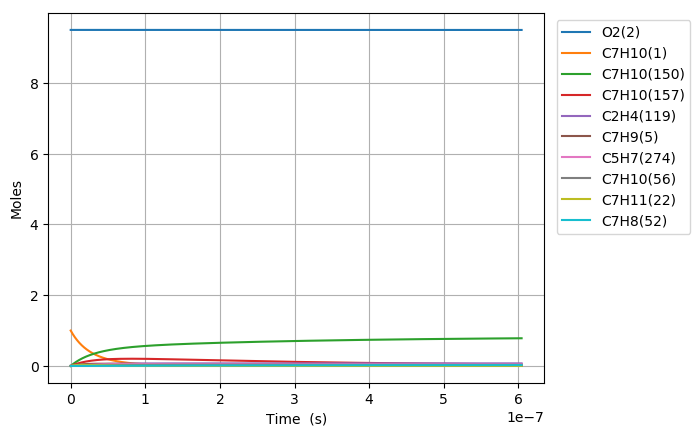

The data file committed next to this chart (first rows):
Time (s), Volume (m^3), N2, Ar, He, Ne, C7H10(1), O2(2), C7H10(21), C7H9(5), C7H11(22), S(68), C7H9O2(58), C7H10(18), C7H10(157), C7H9O2(57), S(82), S(87), C7H8(52), C7H10(150), C7H10(56), S(211), S(207), C7H8(271)
0.0, 0.3816, 76.95, 0.0, 0.0, 0.0, 1.0, 9.5, 0.0, 0.0, 0.0, 0.0, 0.0, 0.0, 0.0, 0.0, 0.0, 0.0, 0.0, 0.0, 0.0, 0.0, 0.0, 0.0
1.3007693525633871e-23, 0.3816, 76.95, 0.0, 0.0, 0.0, 1, 9.5, 8.4902520586733099e-18, 6.9025411754826874e-17, 6.9025411754828255e-17, 2.6323860986222177e-30, 2.6323853721583335e-30, 3.5762955788838855e-16, 3.9468159812744223e-27, 1.4331288988660389e-30, 3.2668148697132841e-44, 6.4260878087218596e-49, 4.6334361363402364e-48, 7.9180584464027179e-27, 1.9870698764612745e-32, 3.5570417201977845e-44, 9.0540884343796531e-49, 7.8678081390577378e-65
3.642154187177484e-23, 0.3816, 76.95, 0.0, 0.0, 0.0, 1, 9.5, 2.3772705764285252e-17, 1.9327115291350188e-16, 1.9327115291351026e-16, 1.5899612035662438e-29, 1.5899603411085303e-29, 1.0013627620481328e-15, 2.3838768526115727e-26, 8.6560985489496785e-30, 3.8783571367988198e-43, 7.6290514466032382e-48, 7.0020486918581555e-47, 4.7825073014704007e-26, 1.2001902053825401e-31, 4.2229034321858692e-43, 1.0749013748486927e-47, 2.218847780945297e-63
8.324923856405678e-23, 0.3816, 76.95, 0.0, 0.0, 0.0, 1, 9.5, 5.4337613175509072e-17, 4.4176263523079834e-16, 4.4176263523083872e-16, 7.6549787747697686e-29, 7.6549703071132534e-29, 2.2888291702102014e-15, 1.1477340872373345e-25, 4.1675388376006482e-29, 3.8077824349613234e-42, 7.4902479501103679e-47, 7.5324844683172457e-46, 2.3025713959786493e-25, 5.7783992007483411e-31, 4.1460366855802823e-42, 1.0553445352606274e-46, 4.8264785851041513e-62
1.7690463194862065e-22, 0.3816, 76.95, 0.0, 0.0, 0.0, 1, 9.5, 1.1546742799795647e-16, 9.3874559986517669e-16, 9.38745599865353e-16, 3.3431303452257855e-28, 3.3431228556874219e-28, 4.8637619859046574e-15, 5.01245629500675e-25, 1.8200737012480163e-28, 3.367919806220572e-41, 6.6250394878260287e-46, 6.9236509731198285e-45, 1.0055934224500423e-24, 2.5235787431047369e-30, 3.6670603323057314e-41, 9.3344027466440831e-46, 8.9474778961431967e-61
3.642154187177484e-22, 0.3816, 76.95, 0.0, 0.0, 0.0, 1, 9.5, 2.3772705764285019e-16, 1.9327115291330757e-15, 1.9327115291338125e-15, 1.3956911094675116e-27, 1.3956848140725788e-27, 1.0013627614774845e-14, 2.0926018321811083e-24, 7.5984494189810583e-28, 2.8309048151647776e-40, 5.568744878617461e-45, 5.9233291993783497e-44, 4.1981545860947948e-24, 1.0535444484987943e-29, 3.0822805949858874e-40, 7.8461276898281333e-45, 1.537842847320015e-59
7.388369922560039e-22, 0.3816, 76.95, 0.0, 0.0, 0.0, 1, 9.5, 4.8224631693263375e-16, 3.9206433876654434e-15, 3.9206433876684521e-15, 5.701853584873499e-27, 5.7018019716411005e-27, 2.0313358862440327e-14, 8.5489612788459871e-24, 3.1042145177234732e-27, 2.3208898770546179e-39, 4.565593501745526e-44, 4.897523167686255e-43, 1.7150831298721703e-23, 4.3040728352019361e-29, 2.5268683844520127e-39, 6.4327290989706135e-44, 2.5488617593565149e-58
1.4880801393325148e-21, 0.3816, 76.95, 0.0, 0.0, 0.0, 1, 9.5, 9.712848355121847e-16, 7.8965071047164549e-15, 7.8965071047286176e-15, 2.3047803837233447e-26, 2.3047385863439348e-26, 4.0912821317471748e-14, 3.4556268311774273e-23, 1.2547731391896467e-26, 1.8794245988378153e-38, 3.6973359901125947e-43, 3.982584568513573e-42, 6.9326402213931643e-23, 1.7397750561891347e-28, 2.0460458561348101e-38, 5.2093901170078756e-43, 4.1501606909107901e-57
2.9865664334855365e-21, 0.3816, 76.95, 0.0, 0.0, 0.0, 1, 9.5, 1.9493618726712221e-15, 1.5848234538763592e-14, 1.5848234538812492e-14, 9.2674205544013171e-26, 9.2670841384330465e-26, 8.211174606633634e-14, 1.3894923473108486e-22, 5.0453875977589316e-26, 1.5125760278091589e-37, 2.9759376680480145e-42, 3.2120988376824058e-41, 2.7875841359302804e-22, 6.9955589828219764e-28, 1.6463888864720523e-37, 4.1929692667792435e-42, 6.698376297432005e-56
5.98353902179158e-21, 0.3816, 76.95, 0.0, 0.0, 0.0, 1, 9.5, 3.9055159469890398e-15, 3.1751689406638343e-14, 3.1751689406834434e-14, 3.7166501373275573e-25, 3.7163801938537017e-25, 1.6450959491927262e-13, 5.5724857534400052e-22, 2.0234260807642556e-25, 1.2135089148966629e-36, 2.3880025642018873e-41, 2.5801326351623065e-40, 1.1179459112567431e-21, 2.8055320361121156e-27, 1.3204068684399365e-36, 3.3645919974796156e-41, 1.0764111562515612e-54
1.1977484198403669e-20, 0.3816, 76.95, 0.0, 0.0, 0.0, 1, 9.5, 7.8178240956236416e-15, 6.3558599141509772e-14, 6.3558599142295023e-14, 1.4885986489465252e-24, 1.4883823803420515e-24, 3.2930529004597336e-13, 2.2319008745508408e-21, 8.1042584060841286e-25, 9.7190253906506845e-36, 1.9133080026273558e-40, 2.0682959316768658e-39, 4.4776147798927896e-21, 1.1236761721668278e-26, 1.0567859083321279e-35, 2.6957651045724619e-40, 1.7260033209755448e-53
2.3965374551627843e-20, 0.3816, 76.95, 0.0, 0.0, 0.0, 1, 9.5, 1.5642440392888728e-14, 1.2717241860774087e-13, 1.2717241861088311e-13, 5.9582739926036552e-24, 5.956542763568684e-24, 6.5889666998268848e-13, 8.9334198399592005e-21, 3.2438153520058704e-24, 7.7750313359708651e-35, 1.5318097845180355e-39, 1.6563146367642331e-38, 1.7922127799891601e-20, 4.4976330731429511e-26, 8.4424145642787876e-35, 2.1582466695642888e-39, 2.7646056317994403e-52
4.794115525807619e-20, 0.3816, 76.95, 0.0, 0.0, 0.0, 1, 9.5, 3.1291672987402409e-14, 2.5440005752616065e-13, 2.5440005753872689e-13, 2.3840856955912502e-23, 2.3827005618926586e-23, 1.3180793885893757e-12, 3.574531439931986e-20, 1.2979486344106467e-23, 6.2126488354147821e-34, 1.225913390669498e-38, 1.3257237099539854e-37, 7.1711853286734151e-20, 1.7996390729805881e-25, 6.7273920532285556e-34, 1.7272459806540812e-38, 4.4257723007082525e-51
9.58927166709729e-20, 0.3816, 76.95, 0.0, 0.0, 0.0, 1, 9.5, 6.2590138176363804e-14, 5.0885533530686707e-13, 5.0885533535708437e-13, 9.5378951851127821e-23, 9.526818018396575e-23, 2.6364446607357957e-12, 1.4300452331673945e-19, 5.1926394477335502e-23, 4.9555478862363784e-33, 9.809169953106977e-38, 1.0608486594379963e-36, 2.8689408857530486e-19, 7.1997281455987229e-25, 5.3369361356809307e-33, 1.3820475471537877e-37, 7.0831641941915894e-50
1.9179583949676631e-19, 0.3816, 76.95, 0.0, 0.0, 0.0, 1, 9.5, 1.2518706855402276e-13, 1.0177658906440368e-12, 1.0177658908444807e-12, 3.8154685643305435e-22, 3.80661558712402e-22, 5.2731745447609906e-12, 5.7206456662256561e-19, 2.0772246151482799e-22, 3.9402118795926831e-32, 7.8480814572650889e-37, 8.4878813829157074e-36, 1.1476695886320648e-18, 2.8801256451193581e-24, 4.1981454518485167e-32, 1.1057243520796215e-36, 1.1334622807775145e-48
3.8360208514835315e-19, 0.3816, 76.95, 0.0, 0.0, 0.0, 1, 9.5, 2.5038092930828537e-13, 2.0355870004237157e-12, 2.0355870012219967e-12, 1.5262495161020847e-21, 1.5191821068153111e-21, 1.0546631671742112e-11, 2.2883507253279305e-18, 8.3092348808062126e-22, 3.1136538143684442e-31, 6.2787638341853904e-36, 6.790763110805387e-35, 4.5908638444250915e-18, 1.1520971366564689e-23, 3.2492158568449065e-31, 8.845916078740955e-36, 1.81366992709682e-47
7.672145764515268e-19, 0.3816, 76.95, 0.0, 0.0, 0.0, 1, 9.5, 5.0076865081258906e-13, 4.071229216422762e-12, 4.071229219587925e-12, 6.1051221682103879e-21, 6.0488249660958482e-21, 2.1093535361437868e-11, 9.1535838927950823e-18, 3.3237602265332388e-21, 2.4312700759697836e-30, 5.0231312651772858e-35, 5.4328275080707977e-34, 1.8363818480824368e-17, 4.6084823020379804e-23, 2.4399181533758894e-30, 7.0764229848918827e-35, 2.9019935833338653e-46
1.5344395590578741e-18, 0.3816, 76.95, 0.0, 0.0, 0.0, 1, 9.5, 1.0015440938043109e-12, 8.1425136343239394e-12, 8.1425136467633609e-12, 2.4420736250030139e-20, 2.3974199670158703e-20, 4.2187300483848059e-11, 3.6614666121462686e-17, 1.329516536894681e-20, 1.8558638520380078e-29, 4.0185542556654e-34, 4.3464029021563789e-33, 7.3455937069747799e-17, 1.8434116693111055e-22, 1.7375403030374609e-29, 5.6604411486496327e-34, 4.6433429989660811e-45
3.0688895242705688e-18, 0.3816, 76.95, 0.0, 0.0, 0.0, 1, 9.5, 2.0030949797202122e-12, 1.6285082414856824e-11, 1.6285082462888565e-11, 9.7683435103341351e-20, 9.4171161714768736e-20, 8.437466170142049e-11, 1.4645907410267391e-16, 5.3180845724859195e-20, 1.3595177009531647e-28, 3.2148649642989068e-33, 3.4772651778109265e-32, 2.9382457004883954e-16, 7.3736841527816844e-22, 1.1378118547737449e-28, 4.5271571794838061e-33, 7.4296502207321985e-44
4.603339489483263e-18, 0.3816, 76.95, 0.0, 0.0, 0.0, 1, 9.5, 3.0046458655685712e-12, 2.4427651141203179e-11, 2.4427651240788103e-11, 2.0757760023154242e-19, 1.9763144663764294e-19, 1.2656185389242213e-10, 3.1122550555758548e-16, 1.1300933957184594e-19, 3.7011293232366349e-28, 9.1925233048103792e-33, 1.0323316731743022e-31, 6.243771573676897e-16, 1.5669102222974923e-21, 2.9230989327538514e-28, 1.294285215774499e-32, 2.8108303810204354e-43
6.137789454695957e-18, 0.3816, 76.95, 0.0, 0.0, 0.0, 1, 9.5, 4.0061967513493878e-12, 3.257021981441182e-11, 3.2570219980461982e-11, 3.5410322722486596e-19, 3.3330630673116121e-19, 1.6874887705753023e-10, 5.3091374043690351e-16, 1.9278059033796597e-19, 7.4765779035402813e-28, 1.9389721591718322e-32, 2.2494286705762728e-31, 1.0651132575665811e-15, 2.6729665861713687e-21, 5.6320864626035545e-28, 2.7296406401993198e-32, 7.3166648201710413e-43
9.206689385121347e-18, 0.3816, 76.95, 0.0, 0.0, 0.0, 1, 9.5, 6.009298522752502e-12, 4.8855357039242858e-11, 4.885535737009646e-11, 7.3312626580310218e-19, 6.7713711645524474e-19, 2.5312252669642339e-10, 1.0991876376747909e-15, 3.9912734590891089e-19, 1.9058369390014504e-27, 5.2959458439198774e-32, 6.5295259723263335e-31, 2.2051780473453285e-15, 5.5340420438789597e-21, 1.3408044763136399e-27, 7.4537551987492926e-32, 2.6851599128070745e-42
1.2275589315546735e-17, 0.3816, 76.95, 0.0, 0.0, 0.0, 1, 9.5, 8.0124002939072391e-12, 6.5140494076908935e-11, 6.5140494619161589e-11, 1.2468562179485137e-18, 1.1311914906087801e-18, 3.3749555477244724e-10, 1.869426766389587e-15, 6.7881026152575328e-19, 3.7563303408052194e-27, 1.1080908988807125e-31, 1.4279567094390119e-30, 3.7504232444776172e-15, 9.4119601333488474e-21, 2.5011042752981346e-27, 1.5592516705641049e-31, 6.9629115733804445e-42
1.8413389176397512e-17, 0.3816, 76.95, 0.0, 0.0, 0.0, 1, 9.5, 1.2018603835401128e-11, 9.7710767574772925e-11, 9.7710768655711431e-11, 2.7166463587447004e-18, 2.3641221443966596e-18, 5.0623956995732653e-10, 4.0730791400294092e-15, 1.4789840673822089e-18, 1.0227055571053063e-26, 3.4990224792561347e-31, 4.7502989576606942e-30, 8.171366195321247e-15, 2.0506752017183786e-20, 6.1487052681615305e-27, 4.9207069384445199e-31, 3.4414211162050256e-41
2.455118903724829e-17, 0.3816, 76.95, 0.0, 0.0, 0.0, 1, 9.5, 1.6024807375819914e-11, 1.3028104034512968e-10, 1.3028104208380478e-10, 4.7695173401862992e-18, 3.9915233166590937e-18, 6.7498089476163657e-10, 7.1509203704893113e-15, 2.5965892870194977e-18, 2.0636637750388379e-26, 7.9586790106911919e-31, 1.1051535194355453e-29, 1.4346097134990638e-14, 3.6002965110779116e-20, 1.1564682292845745e-26, 1.1186574203990624e-30, 1.0259757259897717e-40
3.6826788758949847e-17, 0.3816, 76.95, 0.0, 0.0, 0.0, 1, 9.5, 2.4037214453417298e-11, 1.9542158391990823e-10, 1.954215871062141e-10, 1.0632558957057582e-17, 8.2085662872969733e-18, 1.0124554362677633e-09, 1.5941179117118624e-14, 5.7884625431999925e-18, 5.4511474210864832e-26, 2.6572553911101002e-30, 3.7634444333137298e-29, 3.1981016738579914e-14, 8.0260485065280148e-20, 2.7773226047915751e-26, 3.7303215837446613e-30, 5.3653239853542148e-40
6.137798820235295e-17, 0.3816, 76.95, 0.0, 0.0, 0.0, 1, 9.5, 4.0062028595648064e-11, 3.2570266423337186e-10, 3.2570266981406399e-10, 2.9389622305302961e-17, 1.9463065541815027e-17, 1.6873720800428677e-09, 4.4062220108596304e-14, 1.5999715412733345e-17, 1.7618850207089085e-25, 1.2495233083607903e-29, 1.7903960642575445e-28, 8.839713728428121e-14, 2.2184941534868552e-19, 8.1694912815495953e-26, 1.7492680255824611e-29, 4.5190042518121831e-39
1.1048038708915917e-16, 0.3816, 76.95, 0.0, 0.0, 0.0, 1, 9.5, 7.2111656828239672e-11, 5.862648023873611e-10, 5.8626480587407503e-10, 9.5035155432804231e-17, 4.8378931646231174e-17, 3.0370755873659521e-09, 1.4247395994637613e-13, 5.173539420293488e-17, 6.3787180045714624e-25, 7.4723605708642985e-29, 1.0762932221931395e-27, 2.8582967827833287e-13, 7.1737989555088106e-19, 2.7556647117677885e-25, 1.0400919401382337e-28, 5.1782763856817297e-38
2.086851848627716e-16, 0.3816, 76.95, 0.0, 0.0, 0.0, 1, 9.5, 1.3621091308593759e-10, 1.1073890045458578e-09, 1.1073889605685324e-09, 3.3885452002617963e-16, 1.1610172570525414e-16, 5.7359635585900109e-09, 5.0795089280811531e-13, 1.8445350129544088e-16, 2.4358146526553262e-24, 5.1369097744849377e-28, 7.4178191469806096e-27, 1.019045447685565e-12, 2.5578759185189075e-18, 1.0073720424475508e-24, 7.0680609210404693e-28, 6.9979424362165934e-37
3.0688998263638404e-16, 0.3816, 76.95, 0.0, 0.0, 0.0, 1, 9.5, 2.0031016906698572e-10, 1.6285131159687444e-09, 1.6285129586946074e-09, 7.3271251329588213e-16, 1.8889136720859503e-16, 8.4341595850295736e-09, 1.0982623424422042e-12, 3.9882477284067078e-16, 5.3998061458048757e-24, 1.5604428295077373e-27, 2.2554733802754771e-26, 2.2033217313630935e-12, 5.530964570712264e-18, 2.1978754392900783e-24, 2.1301490300298252e-27, 2.8434516912140685e-36
5.032995781836089e-16, 0.3816, 76.95, 0.0, 0.0, 0.0, 1, 9.5, 3.2850868019912957e-10, 2.6707610825762063e-09, 2.670760485243725e-09, 1.970542174510563e-15, 3.3377668340428252e-16, 1.3828476698211198e-08, 2.9530980855633235e-12, 1.0724527587935672e-15, 1.4825724309174682e-23, 6.8994309006377681e-27, 9.9905517404944555e-26, 5.9244726304352487e-12, 1.4874946660339683e-17, 5.9545596883527699e-24, 9.2292573699906162e-27, 2.085096460855753e-35
6.763826632183849e-16, 0.3816, 76.95, 0.0, 0.0, 0.0, 1, 9.5, 4.414817432596935e-10, 3.5892265842247783e-09, 3.5892253637199971e-09, 3.5588260251864751e-15, 4.6128536464782488e-16, 1.8579847240897397e-08, 5.3325698534319955e-12, 1.9366702475330378e-15, 2.6998044131017788e-23, 1.6248699752211077e-26, 2.3553638499526591e-25, 1.0698142506265022e-11, 2.6864472420420109e-17, 1.0785174304297159e-23, 2.1450374391993697e-26, 6.1865430337899145e-35
8.49465748253161e-16, 0.3816, 76.95, 0.0, 0.0, 0.0, 1, 9.5, 5.5445480546090223e-10, 4.5076918203989505e-09, 4.5076897558604407e-09, 5.6131623106533009e-15, 5.8837440134608911e-16, 2.3329071026564084e-08, 8.4095901517564316e-12, 3.0543081714590228e-15, 4.2792117960773702e-23, 3.1626088758157948e-26, 4.5891994174172162e-25, 1.6871226511387527e-11, 4.2372202770885723e-17, 1.7039413057532288e-23, 4.1191032097403997e-26, 1.4607970906765889e-34
1.022548833287937e-15, 0.3816, 76.95, 0.0, 0.0, 0.0, 1, 9.5, 6.6742786680275923e-10, 5.4261567909300055e-09, 5.4261536616709612e-09, 8.133545186432042e-15, 7.1528882294469632e-16, 2.8076148969086362e-08, 1.2183862029167481e-11, 4.4252902765296042e-15, 6.220790173565144e-23, 5.4460520106548902e-26, 7.9103960678859278e-25, 2.4443128906252505e-11, 6.1398137373323002e-17, 2.4716847578293074e-23, 7.0008968708014433e-26, 2.9478285276532044e-34
1.195631918322713e-15, 0.3816, 76.95, 0.0, 0.0, 0.0, 1, 9.5, 7.804009272852679e-10, 6.3446214957328234e-09, 6.3446170811578285e-09, 1.1119968444856376e-14, 8.4219419182303519e-16, 3.282108203162958e-08, 1.6655072518102324e-11, 6.0495361785057365e-15, 8.5245348350325564e-23, 8.6258667329945643e-26, 1.2540900141920722e-24, 3.3413221819852945e-11, 8.3942275517712685e-17, 3.3817026295843258e-23, 1.0946120460809459e-25, 5.3508988101366993e-34
1.541798088392265e-15, 0.3816, 76.95, 0.0, 0.0, 0.0, 1, 9.5, 1.0063470456722548e-09, 8.1815501084020116e-09, 8.1815424611830937e-09, 1.849091385342429e-14, 1.0960162312920517e-15, 4.2304516948792195e-08, 2.7687194144158936e-11, 1.0057532869399272e-14, 1.4218505625297342e-22, 1.8211970460630127e-25, 2.6524685615489848e-24, 5.554574193243209e-11, 1.3958515894463834e-16, 5.6284006848969427e-23, 2.2539373207000501e-25, 1.4123033347593202e-33
1.887964258461817e-15, 0.3816, 76.95, 0.0, 0.0, 0.0, 1, 9.5, 1.2322931606218925e-09, 1.0018477659016368e-08, 1.0018465895986646e-08, 2.7725948655081202e-14, 1.3498732991672672e-15, 5.1779383469618409e-08, 4.1503455759327042e-11, 1.5077656098898258e-14, 2.1361085326279871e-22, 3.3125807465416905e-25, 4.8326065080925962e-24, 8.3263772848522892e-11, 2.0930084532993165e-16, 8.4436747378718225e-23, 4.0006115140253381e-25, 3.0777511204381239e-33
2.234130428531369e-15, 0.3816, 76.95, 0.0, 0.0, 0.0, 1, 9.5, 1.4582392721342134e-09, 1.1855404148297181e-08, 1.1855387385621738e-08, 3.8825020148242562e-14, 1.6037221812565984e-15, 6.1245689707795132e-08, 5.8101220930668537e-11, 2.1109228307669484e-14, 2.9952232986700749e-22, 5.4640073187265203e-25, 7.9840255888196914e-24, 1.1656202539441862e-10, 2.9308932621390372e-16, 1.1827144160309369e-22, 6.4396622896828877e-25, 5.9271204611240997e-33
2.5802965986009212e-15, 0.3816, 76.95, 0.0, 0.0, 0.0, 1, 9.5, 1.6841853802092486e-09, 1.3692329576897825e-08, 1.3692306930140631e-08, 5.1788076616550199e-14, 1.8575739697517242e-15, 7.0703443611622957e-08, 7.7477906965319381e-11, 2.8151585534073093e-14, 3.9991908425641742e-22, 8.4003644730613553e-25, 1.2293725211428918e-23, 1.5543531820897313e-10, 3.9095059302953867e-16, 1.5778435962468568e-22, 9.6604973181781155e-25, 1.0447631430485463e-32
2.9264627686704733e-15, 0.3816, 76.95, 0.0, 0.0, 0.0, 1, 9.5, 1.9101314848470289e-09, 1.5529253945478955e-08, 1.552922452959412e-08, 6.6615067789300568e-14, 2.111413328171046e-15, 8.0152652897882954e-08, 9.9631006399505858e-11, 3.6204082951361654e-14, 5.1480072586336053e-22, 1.22431142240161e-24, 1.7944404896753367e-23, 1.9987862085455534e-10, 5.0288463739201515e-16, 2.0297187904272084e-22, 1.3738376113496764e-24, 1.7210806800014639e-32
3.618795108809578e-15, 0.3816, 76.95, 0.0, 0.0, 0.0, 1, 9.5, 2.3620236838109434e-09, 1.9203099505114279e-08, 1.9203053893508044e-08, 1.0186065321256382e-13, 2.6191027441774735e-15, 9.9025468455255637e-08, 1.5225642521933167e-10, 5.5336920712548047e-14, 7.8801710825452041e-22, 2.3134043730803191e-24, 3.4002179214459004e-23, 3.0545515316359155e-10, 7.689710257544403e-16, 3.1035624178099486e-22, 2.4731914362283289e-24, 4.0151442758362e-32
4.202389478418368e-15, 0.3816, 76.95, 0.0, 0.0, 0.0, 1, 9.5, 2.7429415180680285e-09, 2.2299926249900075e-08, 2.2299864231182632e-08, 1.3736130019783647e-13, 3.0470513124459696e-15, 1.1490763378161157e-07, 2.0522030440060782e-10, 7.4597459532210048e-14, 1.0633226920425703e-21, 3.6219598665203367e-24, 5.3350434806120704e-23, 4.1171070104729842e-10, 1.0369894647166467e-15, 4.184732150742263e-22, 3.7204333485066174e-24, 7.3053822651286052e-32
4.785983848027158e-15, 0.3816, 76.95, 0.0, 0.0, 0.0, 1, 9.5, 3.123859342556187e-09, 2.5396749990437589e-08, 2.5396669041288151e-08, 1.7815893447584953e-13, 3.4749902502537261e-15, 1.3076561589413118e-07, 2.6604206532384172e-10, 9.67204609652852e-14, 1.3797918761520519e-21, 5.3496699413479494e-24, 7.8955508049283482e-23, 5.33730644417406e-10, 1.3450052863188595e-15, 5.4267046562797234e-22, 5.2848979599092837e-24, 1.2303011609109388e-31
5.369578217635948e-15, 0.3816, 76.95, 0.0, 0.0, 0.0, 1, 9.5, 3.5047771572755617e-09, 2.8493570729790848e-08, 2.849346832406827e-08, 2.2425331490721279e-13, 3.9029407810873155e-15, 1.4659945162931202e-07, 3.347097384668881e-10, 1.2170284209740537e-13, 1.7374227866011871e-21, 7.5550217462486195e-24, 1.1170670845597185e-22, 6.7149097019134994e-10, 1.6930184510281285e-15, 6.8293067474301023e-22, 7.1851181334998501e-24, 1.9517854187187652e-31
5.9531725872447384e-15, 0.3816, 76.95, 0.0, 0.0, 0.0, 1, 9.5, 3.8856949622262998e-09, 3.1590388471054998e-08, 3.1590262079767102e-08, 2.7564419989644392e-13, 4.3308957220611336e-15, 1.6240917783966791e-07, 4.1121134910332074e-10, 1.4954151730924469e-13, 2.1362135459169964e-21, 1.0296671319957775e-23, 1.5249685884175525e-22, 8.2496765484581177e-10, 2.0810289192897183e-15, 8.3923650853032605e-22, 9.4364570473430549e-24, 2.952807496101907e-31
7.120361326462319e-15, 0.3816, 76.95, 0.0, 0.0, 0.0, 1, 9.5, 4.6475305428224419e-09, 3.7784014971653544e-08, 3.7783833010895099e-08, 3.9431451938770228e-13, 5.1867883621254898e-15, 1.9395644847863262e-07, 5.8766868454281927e-10, 2.1377545219539631e-13, 3.057267118670581e-21, 1.7623240566773577e-23, 2.6176287999837659e-22, 1.1789744091281484e-09, 2.9770416086906168e-15, 1.1999159656758419e-21, 1.5040881067277124e-23, 6.0588145036857599e-31
8.17083119175814e-15, 0.3816, 76.95, 0.0, 0.0, 0.0, 1, 9.5, 5.3331825319516759e-09, 4.3358268599599658e-08, 4.3358027948736414e-08, 5.1922943357886489e-13, 5.9570862881123164e-15, 2.2226690533187883e-07, 7.7315282377789052e-10, 2.8132369105259004e-13, 4.026963219458323e-21, 2.6639767983514929e-23, 3.9655628249578113e-22, 1.5510906382240224e-09, 3.9202434117764171e-15, 1.5792303313130132e-21, 2.1389125662304977e-23, 1.0529808478561204e-30
9.221301057053963e-15, 0.3816, 76.95, 0.0, 0.0, 0.0, 1, 9.5, 6.0188344894327637e-09, 4.8932512561517691e-08, 4.893220498262251e-08, 6.6130127336107303e-13, 6.7273912506401516e-15, 2.5049981671204119e-07, 9.8383390576584437e-10, 3.5807858550060022e-13, 5.1299880952774433e-21, 3.8306802960175003e-23, 5.7128914915566852e-22, 1.973756696220504e-09, 4.9930358658127188e-15, 2.0102643504506976e-21, 2.9011188766423742e-23, 1.7117067547183882e-30
1.0271770922349785e-14, 0.3816, 76.95, 0.0, 0.0, 0.0, 1, 9.5, 6.7044864152665409e-09, 5.450674687526681e-08, 5.4506364113973169e-08, 8.2052863352101453e-13, 7.497689550829196e-15, 2.7865539500016512e-07, 1.2196429201555361e-09, 4.440223035781598e-13, 6.3663308260999881e-21, 5.2967602809843626e-23, 7.9116846355366217e-22, 2.4468341355471823e-09, 6.1954187418651774e-15, 2.4929178495985455e-21, 3.7932085076831939e-23, 2.6403970134975069e-30
1.1322240787645607e-14, 0.3816, 76.95, 0.0, 0.0, 0.0, 1, 9.5, 7.3901383094538404e-09, 6.0080971558654103e-08, 6.008050534420789e-08, 9.9691010902829379e-13, 8.2679840847953363e-15, 3.0673385198529021e-07, 1.4805110489601707e-09, 5.3913704872879695e-13, 7.7359804931942004e-21, 7.0965980869199548e-23, 1.0613938412377967e-21, 2.9701848945522237e-09, 7.5273918113973881e-15, 3.0270908541509881e-21, 4.8169084561262611e-23, 3.9045225858338657e-30
1.3423180518237252e-14, 0.3816, 76.95, 0.0, 0.0, 0.0, 1, 9.5, 8.7614420028923231e-09, 7.1229392105405536e-08, 7.12287341070078e-08, 1.4011297857228614e-12, 9.8085778204069514e-15, 3.6266024643287601e-07, 2.0771502778847263e-09, 7.5680859566299651e-13, 1.0875156959589002e-20, 1.1835376534726838e-22, 1.7736342960931761e-21, 4.1671559305924422e-09, 1.0580107618596328e-14, 4.2495963890920935e-21, 7.2636682811196925e-23, 7.7365481034407008e-30
1.5524120248828896e-14, 0.3816, 76.95, 0.0, 0.0, 0.0, 1, 9.5, 1.0132745569754835e-08, 8.2377774343586711e-08, 8.2376891282376908e-08, 1.8739490641082976e-12, 1.1349166782395449e-14, 4.1828068300889745e-07, 2.7732047393445275e-09, 1.0109515241116625e-12, 1.4547430152122021e-20, 1.8323235602377887e-22, 2.749408073289249e-21, 5.5635727153542486e-09, 1.4151181466711118e-14, 5.6769849237349733e-21, 1.0246173255623101e-22, 1.387376687822856e-29
1.762505997942054e-14, 0.3816, 76.95, 0.0, 0.0, 0.0, 1, 9.5, 1.1504049010047951e-08, 9.3526118414464607e-08, 9.3524976881667811e-08, 2.4153567063102305e-12, 1.2889748893568179e-14, 4.7359683551620529e-07, 3.5681305537190751e-09, 1.3014246755508766e-12, 1.8752712739754202e-20, 2.6837304869764803e-22, 4.0299162538583246e-21, 7.1583441253929079e-09, 1.8240611541189612e-14, 7.3084634806649081e-21, 1.3765549470561279e-22, 2.309544222721016e-29
1.9725999710012184e-14, 0.3816, 76.95, 0.0, 0.0, 0.0, 1, 9.5, 1.2875352323778223e-08, 1.0467442445875548e-07, 1.046729909162307e-07, 3.0253414762860475e-12, 1.4430325867977034e-14, 5.2861036860157469e-07, 4.4613868165308185e-09, 1.6280874376971912e-12, 2.349091740568531e-20, 3.7655606259512226e-22, 5.6561420624802935e-21, 8.9503850059524672e-09, 2.284839603364944e-14, 9.1432421510485386e-21, 1.7821445419067189e-22, 3.6293532117619796e-29
2.3927879171195472e-14, 0.3816, 76.95, 0.0, 0.0, 0.0, 1, 9.5, 1.5617958571576226e-08, 1.2697092302772478e-07, 1.2696880433656071e-07, 4.4509974651089552e-12, 1.7511464157634942e-14, 6.3773618964219268e-07, 6.5407418383764391e-09, 2.3894220658531734e-12, 3.4565743780792091e-20, 6.732137583631072e-22, 1.0108552524617504e-20, 1.3121964188605294e-08, 3.3619021069714256e-14, 1.3419555481737849e-20, 2.7538930394938036e-22, 7.8745152422327385e-29
2.812975863237876e-14, 0.3816, 76.95, 0.0, 0.0, 0.0, 1, 9.5, 1.8360564313200512e-08, 1.4926727116537041e-07, 1.4926433163411929e-07, 6.1508271799235304e-12, 2.0592581856638783e-14, 7.4567128195124364e-07, 9.0070014974989149e-09, 3.2938413670854273e-12, 4.7771211035937083e-20, 1.0956223817871943e-21, 1.6430024230787144e-20, 1.8069747246645857e-08, 4.6463042230498126e-14, 1.8499666634553659e-20, 3.9384639187303471e-22, 1.505943142663052e-28
3.233163809356205e-14, 0.3816, 76.95, 0.0, 0.0, 0.0, 1, 9.5, 2.1103169548702171e-08, 1.71563469977948e-07, 1.7155957289961987e-07, 8.1247407996255974e-12, 2.3673678776737715e-14, 8.5242863792597959e-07, 1.1855944089959754e-08, 4.340239911214254e-12, 6.3106621159246219e-20, 1.6663367210063922e-21, 2.4940344012843834e-20, 2.3785264658563225e-08, 6.1380445268929487e-14, 2.4377365703489685e-20, 5.3342357682352717e-22, 2.6297108507362994e-28
3.6533517554745335e-14, 0.3816, 76.95, 0.0, 0.0, 0.0, 1, 9.5, 2.384577427813173e-08, 1.9385952056316473e-07, 1.9385452822373771e-07, 1.0372648532448907e-11, 2.6754755222255144e-14, 9.5802110820624796e-07, 1.5083393973974009e-08, 5.5275208073156382e-12, 8.0571276366834394e-20, 2.4080469320047098e-21, 3.5955729328828505e-20, 3.0260139312073383e-08, 7.8371216034505199e-14, 3.1046490752982401e-20, 6.9396258076147022e-22, 4.2874932760971693e-28
4.0735397015928623e-14, 0.3816, 76.95, 0.0, 0.0, 0.0, 1, 9.5, 2.6588378501539187e-08, 2.1615542401024714e-07, 2.1614919769710969e-07, 1.2894460615941383e-11, 2.9835811340806218e-14, 1.0624614032597287e-06, 1.8685221054808186e-08, 6.854595636041888e-12, 1.0016447910262095e-19, 3.3435761097361274e-21, 4.9788882930182207e-20, 3.7486085470728793e-08, 9.7435340472567067e-14, 3.8500927437712922e-20, 8.7530646829189248e-22, 6.6252672735406005e-28
4.493727647711191e-14, 0.3816, 76.95, 0.0, 0.0, 0.0, 1, 9.5, 2.9330982218973982e-08, 2.3845118140000609e-07, 2.384435814103345e-07, 1.5690087317005006e-11, 3.2916847271487597e-14, 1.1657620948926688e-06, 2.2657340293888409e-08, 8.3203843852795623e-12, 1.2188553203863946e-19, 4.4958779628518515e-21, 6.6749047061578059e-20, 4.5454907789098414e-08, 1.1857280462361307e-13, 4.6734608641156589e-20, 1.077295084102353e-21, 9.8060570118335486e-28
... 1,001 more rows
